Run: headless pygame with SDL's dummy video driver; simulated clock (each Clock.tick advances the game by its frame time, no real sleeping); random seed 0; keys injected as events and as key.get_pressed() state; no mouse input.
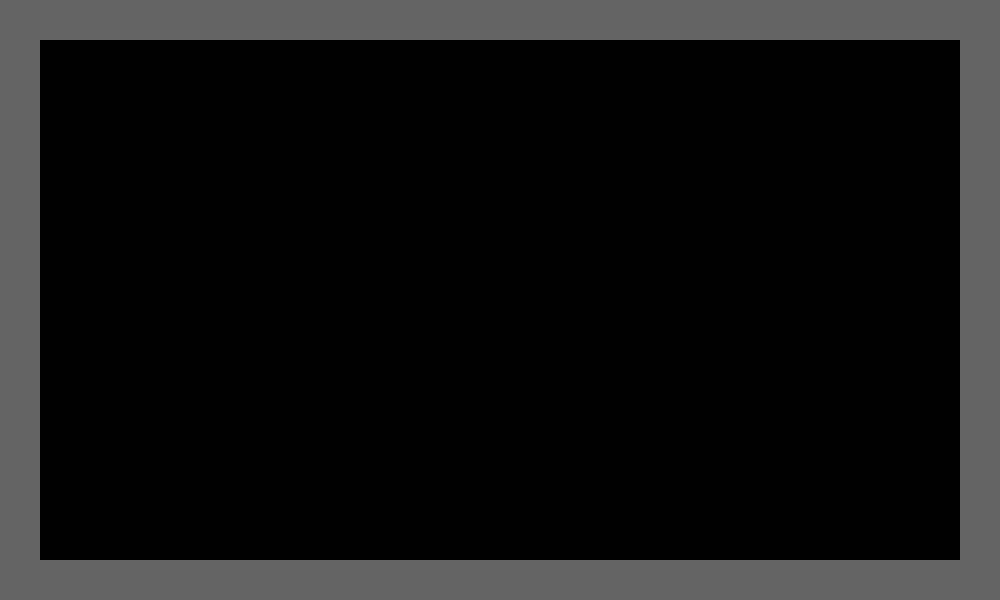
Frame 1 of 4 · flips 1–60 · no input
Frame 2 of 4 · flips 61–180 · tapped SPACE, RETURN · held RIGHT (→), D · screen unchanged from frame 1, image omitted
Frame 3 of 4 · flips 181–300 · held DOWN (↓), S · screen unchanged from frame 2, image omitted
Frame 4 of 4 · flips 301–420 · held LEFT (←), A, UP (↑), W · screen unchanged from frame 3, image omitted

The pygame program that drew these frames:

import pygame
import sys

# Start pygame
pygame.init()

# Window Settings
WINDOW_WIDTH = 1000
WINDOW_HEIGHT = 600
FPS = 60

# Map settings - Alex
TILE_SIZE = 40
MAP_COLS = WINDOW_WIDTH // TILE_SIZE
MAP_ROWS = WINDOW_HEIGHT // TILE_SIZE
# 0 = empty, 1 = wall 
game_map = []
for row in range(MAP_ROWS):
    if row == 0 or row == MAP_ROWS - 1:
        game_map.append([1] * MAP_COLS)
    else:
        game_map.append([1] + [0] * (MAP_COLS - 2) + [1])

# Create window
screen = pygame.display.set_mode((WINDOW_WIDTH, WINDOW_HEIGHT))
pygame.display.set_caption("Game")
clock = pygame.time.Clock()

# Main loop
running = True
while running:
    # Handle events
    for event in pygame.event.get():
        if event.type == pygame.QUIT:
            running = False
    
    # Clear screen
    screen.fill((0, 0, 0))
    
    # Draw map - Alex
    for row_idx, row in enumerate(game_map):
        for col_idx, tile in enumerate(row):
            if tile == 1:
                rect = pygame.Rect(col_idx * TILE_SIZE, row_idx * TILE_SIZE, TILE_SIZE, TILE_SIZE)
                pygame.draw.rect(screen, (100, 100, 100), rect)
    
    # Update display
    pygame.display.flip()
    clock.tick(FPS)

# Quit
pygame.quit()
sys.exit()
